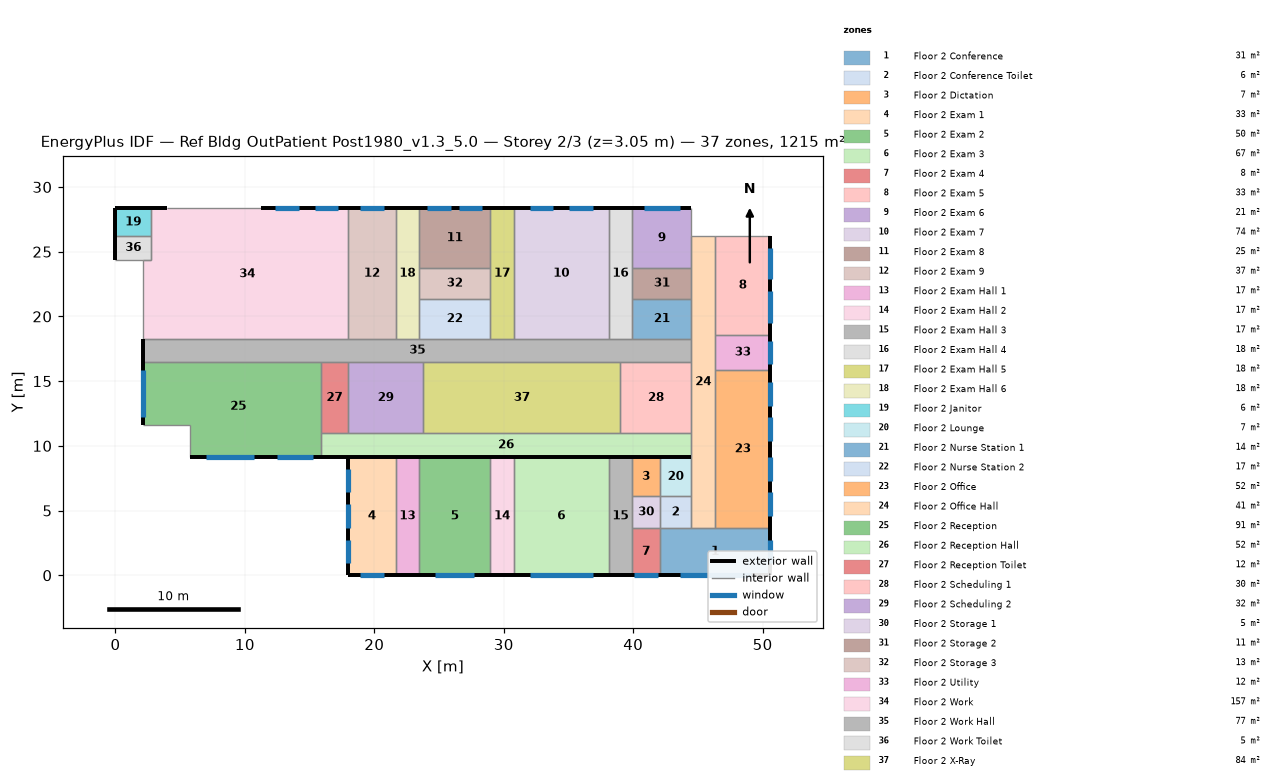
=== STOREY PLAN SPEC (per zone: floor XY polygon, exterior-wall plan segments, windows/doors) ===
zone 1: Floor 2 Conference  (31.2 m²)
  floor: (42.06, 3.66) (50.60, 3.66) (50.60, 0.00) (42.06, 0.00)
  exterior wall: (50.60, 0.00) – (50.60, 3.66)  [3.7 m]
    window: (50.60, 0.91) – (50.60, 2.74)  [2.2 m²]
  exterior wall: (42.06, 0.00) – (50.60, 0.00)  [8.5 m]
    window: (43.59, 0.00) – (49.07, 0.00)  [6.7 m²]
  interior walls: 2
zone 2: Floor 2 Conference Toilet  (5.9 m²)
  floor: (44.50, 6.10) (44.50, 3.66) (42.06, 3.66) (42.06, 6.10)
  interior walls: 4
zone 3: Floor 2 Dictation  (6.5 m²)
  floor: (42.06, 6.10) (39.93, 6.10) (39.93, 9.14) (42.06, 9.14)
  interior walls: 4
zone 4: Floor 2 Exam 1  (33.4 m²)
  floor: (17.98, 9.14) (21.64, 9.14) (21.64, 0.00) (17.98, 0.00)
  exterior wall: (17.98, 9.14) – (17.98, 0.00)  [9.1 m]
    window: (17.98, 2.74) – (17.98, 0.91)  [2.2 m²]
    window: (17.98, 8.23) – (17.98, 6.40)  [2.2 m²]
    window: (17.98, 5.49) – (17.98, 3.66)  [2.2 m²]
  exterior wall: (17.98, 0.00) – (21.64, 0.00)  [3.7 m]
    window: (18.90, 0.00) – (20.73, 0.00)  [2.2 m²]
  interior walls: 2
zone 5: Floor 2 Exam 2  (50.2 m²)
  floor: (23.47, 9.14) (28.96, 9.14) (28.96, 0.00) (23.47, 0.00)
  exterior wall: (23.47, 0.00) – (28.96, 0.00)  [5.5 m]
    window: (24.69, 0.00) – (27.74, 0.00)  [3.7 m²]
  interior walls: 3
zone 6: Floor 2 Exam 3  (66.9 m²)
  floor: (38.10, 0.00) (30.78, 0.00) (30.78, 9.14) (38.10, 9.14)
  exterior wall: (30.78, 0.00) – (38.10, 0.00)  [7.3 m]
    window: (32.00, 0.00) – (36.88, 0.00)  [5.9 m²]
  interior walls: 3
zone 7: Floor 2 Exam 4  (7.8 m²)
  floor: (42.06, 0.00) (39.93, 0.00) (39.93, 3.66) (42.06, 3.66)
  exterior wall: (39.93, 0.00) – (42.06, 0.00)  [2.1 m]
    window: (40.08, 0.00) – (41.91, 0.00)  [2.2 m²]
  interior walls: 3
zone 8: Floor 2 Exam 5  (32.5 m²)
  floor: (46.33, 18.59) (46.33, 26.21) (50.60, 26.21) (50.60, 18.59)
  exterior wall: (50.60, 18.59) – (50.60, 26.21)  [7.6 m]
    window: (50.60, 22.86) – (50.60, 25.30)  [3.0 m²]
    window: (50.60, 19.51) – (50.60, 21.95)  [3.0 m²]
  interior walls: 3
zone 9: Floor 2 Exam 6  (20.9 m²)
  floor: (39.93, 23.77) (39.93, 28.35) (44.50, 28.35) (44.50, 23.77)
  exterior wall: (44.50, 28.35) – (39.93, 28.35)  [4.6 m]
    window: (43.59, 28.35) – (40.84, 28.35)  [4.2 m²]
  interior walls: 4
zone 10: Floor 2 Exam 7  (73.6 m²)
  floor: (30.78, 28.35) (38.10, 28.35) (38.10, 18.29) (30.78, 18.29)
  exterior wall: (38.10, 28.35) – (30.78, 28.35)  [7.3 m]
    window: (36.88, 28.35) – (35.05, 28.35)  [2.8 m²]
    window: (33.83, 28.35) – (32.00, 28.35)  [2.8 m²]
  interior walls: 3
zone 11: Floor 2 Exam 8  (25.1 m²)
  floor: (28.96, 28.35) (28.96, 23.77) (23.47, 23.77) (23.47, 28.35)
  exterior wall: (28.96, 28.35) – (23.47, 28.35)  [5.5 m]
    window: (25.91, 28.35) – (24.08, 28.35)  [2.8 m²]
    window: (28.35, 28.35) – (26.52, 28.35)  [2.8 m²]
  interior walls: 3
zone 12: Floor 2 Exam 9  (36.8 m²)
  floor: (17.98, 28.35) (21.64, 28.35) (21.64, 18.29) (17.98, 18.29)
  exterior wall: (21.64, 28.35) – (17.98, 28.35)  [3.7 m]
    window: (20.73, 28.35) – (18.90, 28.35)  [2.8 m²]
  interior walls: 3
zone 13: Floor 2 Exam Hall 1  (16.7 m²)
  floor: (21.64, 9.14) (23.47, 9.14) (23.47, 0.00) (21.64, 0.00)
  exterior wall: (21.64, 0.00) – (23.47, 0.00)  [1.8 m]
  interior walls: 3
zone 14: Floor 2 Exam Hall 2  (16.7 m²)
  floor: (28.96, 0.00) (28.96, 9.14) (30.78, 9.14) (30.78, 0.00)
  exterior wall: (28.96, 0.00) – (30.78, 0.00)  [1.8 m]
  interior walls: 3
zone 15: Floor 2 Exam Hall 3  (16.7 m²)
  floor: (39.93, 0.00) (38.10, 0.00) (38.10, 9.14) (39.93, 9.14)
  exterior wall: (38.10, 0.00) – (39.93, 0.00)  [1.8 m]
  interior walls: 3
zone 16: Floor 2 Exam Hall 4  (18.4 m²)
  floor: (38.10, 18.29) (38.10, 28.35) (39.93, 28.35) (39.93, 18.29)
  exterior wall: (39.93, 28.35) – (38.10, 28.35)  [1.8 m]
  interior walls: 3
zone 17: Floor 2 Exam Hall 5  (18.4 m²)
  floor: (28.96, 18.29) (28.96, 28.35) (30.78, 28.35) (30.78, 18.29)
  exterior wall: (30.78, 28.35) – (28.96, 28.35)  [1.8 m]
  interior walls: 3
zone 18: Floor 2 Exam Hall 6  (18.4 m²)
  floor: (21.64, 28.35) (23.47, 28.35) (23.47, 18.29) (21.64, 18.29)
  exterior wall: (23.47, 28.35) – (21.64, 28.35)  [1.8 m]
  interior walls: 3
zone 19: Floor 2 Janitor  (5.9 m²)
  floor: (0.00, 26.21) (0.00, 28.35) (2.74, 28.35) (2.74, 26.21)
  exterior wall: (2.74, 28.35) – (0.00, 28.35)  [2.7 m]
  exterior wall: (0.00, 28.35) – (0.00, 26.21)  [2.1 m]
  interior walls: 2
zone 20: Floor 2 Lounge  (7.4 m²)
  floor: (44.50, 9.14) (44.50, 6.10) (42.06, 6.10) (42.06, 9.14)
  interior walls: 4
zone 21: Floor 2 Nurse Station 1  (13.9 m²)
  floor: (44.50, 18.29) (39.93, 18.29) (39.93, 21.34) (44.50, 21.34)
  interior walls: 4
zone 22: Floor 2 Nurse Station 2  (16.7 m²)
  floor: (28.96, 21.34) (28.96, 18.29) (23.47, 18.29) (23.47, 21.34)
  interior walls: 4
zone 23: Floor 2 Office  (52.0 m²)
  floor: (50.60, 15.85) (50.60, 3.66) (46.33, 3.66) (46.33, 15.85)
  exterior wall: (50.60, 3.66) – (50.60, 15.85)  [12.2 m]
    window: (50.60, 7.32) – (50.60, 9.14)  [2.2 m²]
    window: (50.60, 10.36) – (50.60, 12.19)  [2.2 m²]
    window: (50.60, 4.57) – (50.60, 6.40)  [2.2 m²]
    window: (50.60, 13.11) – (50.60, 14.94)  [2.2 m²]
  interior walls: 3
zone 24: Floor 2 Office Hall  (41.2 m²)
  floor: (44.50, 3.66) (44.50, 26.21) (46.33, 26.21) (46.33, 3.66)
  interior walls: 4
zone 25: Floor 2 Reception  (91.4 m²)
  floor: (2.13, 16.46) (15.85, 16.46) (15.85, 9.14) (5.79, 9.14) (5.79, 11.58) (2.13, 11.58)
  exterior wall: (5.79, 9.14) – (15.85, 9.14)  [10.1 m]
    window: (12.50, 9.14) – (15.24, 9.14)  [3.3 m²]
    window: (7.01, 9.14) – (10.67, 9.14)  [6.7 m²]
  exterior wall: (2.13, 16.46) – (2.13, 11.58)  [4.9 m]
    window: (2.13, 15.85) – (2.13, 12.19)  [6.7 m²]
  interior walls: 4
zone 26: Floor 2 Reception Hall  (52.4 m²)
  floor: (15.85, 10.97) (44.50, 10.97) (44.50, 9.14) (15.85, 9.14)
  exterior wall: (15.85, 9.14) – (44.50, 9.14)  [28.7 m]
  interior walls: 3
zone 27: Floor 2 Reception Toilet  (11.7 m²)
  floor: (17.98, 16.46) (17.98, 10.97) (15.85, 10.97) (15.85, 16.46)
  interior walls: 4
zone 28: Floor 2 Scheduling 1  (30.1 m²)
  floor: (44.50, 10.97) (39.01, 10.97) (39.01, 16.46) (44.50, 16.46)
  interior walls: 4
zone 29: Floor 2 Scheduling 2  (31.8 m²)
  floor: (17.98, 16.46) (23.77, 16.46) (23.77, 10.97) (17.98, 10.97)
  interior walls: 4
zone 30: Floor 2 Storage 1  (5.2 m²)
  floor: (39.93, 6.10) (42.06, 6.10) (42.06, 3.66) (39.93, 3.66)
  interior walls: 4
zone 31: Floor 2 Storage 2  (11.1 m²)
  floor: (44.50, 23.77) (44.50, 21.34) (39.93, 21.34) (39.93, 23.77)
  interior walls: 4
zone 32: Floor 2 Storage 3  (13.4 m²)
  floor: (28.96, 21.34) (23.47, 21.34) (23.47, 23.77) (28.96, 23.77)
  interior walls: 4
zone 33: Floor 2 Utility  (11.7 m²)
  floor: (46.33, 18.59) (50.60, 18.59) (50.60, 15.85) (46.33, 15.85)
  exterior wall: (50.60, 15.85) – (50.60, 18.59)  [2.7 m]
    window: (50.60, 16.31) – (50.60, 18.14)  [2.2 m²]
  interior walls: 3
zone 34: Floor 2 Work  (157.0 m²)
  floor: (17.98, 28.35) (17.98, 18.29) (2.13, 18.29) (2.13, 24.38) (2.74, 24.38) (2.74, 28.35)
  exterior wall: (17.98, 28.35) – (11.28, 28.35)  [6.7 m]
    window: (17.22, 28.35) – (15.39, 28.35)  [2.8 m²]
    window: (14.17, 28.35) – (12.34, 28.35)  [2.8 m²]
  exterior wall: (3.96, 28.35) – (2.74, 28.35)  [1.2 m]
  interior walls: 6
zone 35: Floor 2 Work Hall  (77.5 m²)
  floor: (2.13, 16.46) (2.13, 18.29) (44.50, 18.29) (44.50, 16.46)
  exterior wall: (2.13, 18.29) – (2.13, 16.46)  [1.8 m]
  interior walls: 3
zone 36: Floor 2 Work Toilet  (5.0 m²)
  floor: (0.00, 24.38) (0.00, 26.21) (2.74, 26.21) (2.74, 24.38)
  exterior wall: (0.00, 26.21) – (0.00, 24.38)  [1.8 m]
  interior walls: 4
zone 37: Floor 2 X-Ray  (83.6 m²)
  floor: (23.77, 10.97) (23.77, 16.46) (39.01, 16.46) (39.01, 10.97)
  interior walls: 4

=== DERIVED (storey summary) ===
Building: Ref Bldg OutPatient Post1980_v1.3_5.0
Storey: 2 of 3  (floor level z = 3.05 m)
Storey gross floor area: 1215.4 m²
Zones on this storey: 37
  - Floor 2 Conference: floor 31.2 m²; exterior wall 12.2 m (37.2 m²); 2 window(s) 8.9 m²; WWR 24.0%
  - Floor 2 Conference Toilet: floor 5.9 m²
  - Floor 2 Dictation: floor 6.5 m²
  - Floor 2 Exam 1: floor 33.4 m²; exterior wall 12.8 m (39.0 m²); 4 window(s) 8.9 m²; WWR 22.9%
  - Floor 2 Exam 2: floor 50.2 m²; exterior wall 5.5 m (16.7 m²); 1 window(s) 3.7 m²; WWR 22.2%
  - Floor 2 Exam 3: floor 66.9 m²; exterior wall 7.3 m (22.3 m²); 1 window(s) 5.9 m²; WWR 26.7%
  - Floor 2 Exam 4: floor 7.8 m²; exterior wall 2.1 m (6.5 m²); 1 window(s) 2.2 m²; WWR 34.3%
  - Floor 2 Exam 5: floor 32.5 m²; exterior wall 7.6 m (23.2 m²); 2 window(s) 5.9 m²; WWR 25.6%
  - Floor 2 Exam 6: floor 20.9 m²; exterior wall 4.6 m (13.9 m²); 1 window(s) 4.2 m²; WWR 30.0%
  - Floor 2 Exam 7: floor 73.6 m²; exterior wall 7.3 m (22.3 m²); 2 window(s) 5.6 m²; WWR 25.0%
  - Floor 2 Exam 8: floor 25.1 m²; exterior wall 5.5 m (16.7 m²); 2 window(s) 5.6 m²; WWR 33.3%
  - Floor 2 Exam 9: floor 36.8 m²; exterior wall 3.7 m (11.1 m²); 1 window(s) 2.8 m²; WWR 25.0%
  - Floor 2 Exam Hall 1: floor 16.7 m²; exterior wall 1.8 m (5.6 m²); WWR 0.0%
  - Floor 2 Exam Hall 2: floor 16.7 m²; exterior wall 1.8 m (5.6 m²); WWR 0.0%
  - Floor 2 Exam Hall 3: floor 16.7 m²; exterior wall 1.8 m (5.6 m²); WWR 0.0%
  - Floor 2 Exam Hall 4: floor 18.4 m²; exterior wall 1.8 m (5.6 m²); WWR 0.0%
  - Floor 2 Exam Hall 5: floor 18.4 m²; exterior wall 1.8 m (5.6 m²); WWR 0.0%
  - Floor 2 Exam Hall 6: floor 18.4 m²; exterior wall 1.8 m (5.6 m²); WWR 0.0%
  - Floor 2 Janitor: floor 5.9 m²; exterior wall 4.9 m (14.9 m²); WWR 0.0%
  - Floor 2 Lounge: floor 7.4 m²
  - Floor 2 Nurse Station 1: floor 13.9 m²
  - Floor 2 Nurse Station 2: floor 16.7 m²
  - Floor 2 Office: floor 52.0 m²; exterior wall 12.2 m (37.2 m²); 4 window(s) 8.9 m²; WWR 24.0%
  - Floor 2 Office Hall: floor 41.2 m²
  - Floor 2 Reception: floor 91.4 m²; exterior wall 14.9 m (45.5 m²); 3 window(s) 16.7 m²; WWR 36.7%
  - Floor 2 Reception Hall: floor 52.4 m²; exterior wall 28.7 m (87.3 m²); WWR 0.0%
  - Floor 2 Reception Toilet: floor 11.7 m²
  - Floor 2 Scheduling 1: floor 30.1 m²
  - Floor 2 Scheduling 2: floor 31.8 m²
  - Floor 2 Storage 1: floor 5.2 m²
  - Floor 2 Storage 2: floor 11.1 m²
  - Floor 2 Storage 3: floor 13.4 m²
  - Floor 2 Utility: floor 11.7 m²; exterior wall 2.7 m (8.4 m²); 1 window(s) 2.2 m²; WWR 26.7%
  - Floor 2 Work: floor 157.0 m²; exterior wall 7.9 m (24.2 m²); 2 window(s) 5.6 m²; WWR 23.1%
  - Floor 2 Work Hall: floor 77.5 m²; exterior wall 1.8 m (5.6 m²); WWR 0.0%
  - Floor 2 Work Toilet: floor 5.0 m²; exterior wall 1.8 m (5.6 m²); WWR 0.0%
  - Floor 2 X-Ray: floor 83.6 m²
Zone adjacency: (none detected)